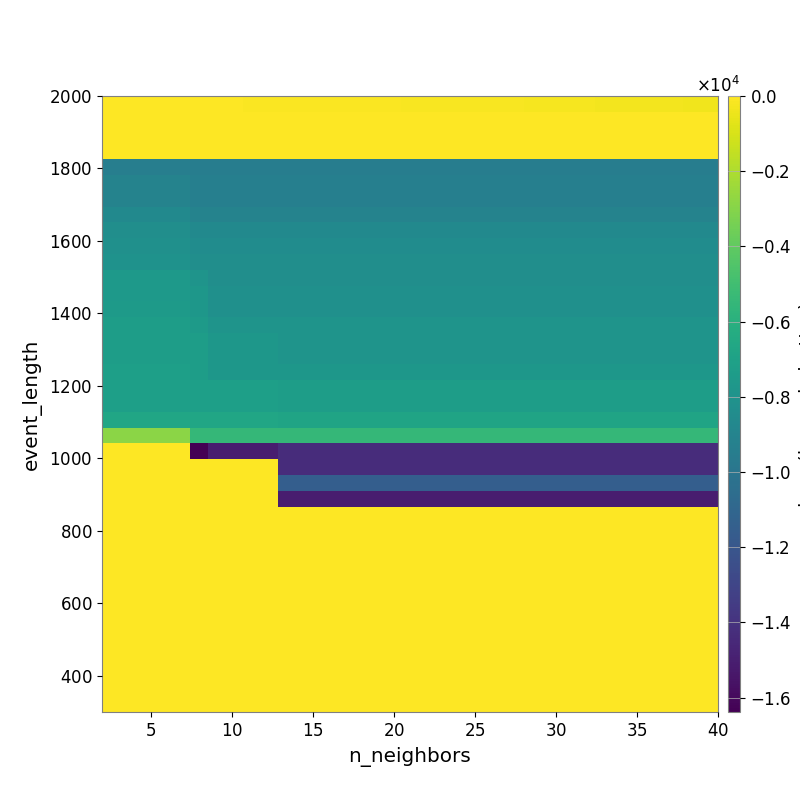

Data behind this chart, as committed beside it:
-3.528887099972349262e+01, -3.662886387788746134e+01, -3.885898574721250753e+01, -4.317004299859470962e+01, -4.768558795340559442e+01, -5.039178661213294674e+01, -5.254652644307905973e+01, -6.059537138689997704e+01, -6.652862137085075744e+01, -7.144987477654110819e+01, -8.070652161816843773e+01, -8.665342345110317979e+01, -9.060424269941945852e+01, -9.901885896002414711e+01, -1.109790853582723287e+02, -1.182560867408720355e+02, -1.272692298184692703e+02, -1.360797385736011904e+02, -1.421243680318694942e+02, -1.486138719414059608e+02, -1.565871638391789986e+02, -1.681945875258340379e+02, -1.758845230712496175e+02, -1.849535587000461589e+02
-3.570344097699561559e+01, -3.570344097699561559e+01, -3.570344097699561559e+01, -3.461870449529538263e+01, -3.461870449529538263e+01, -3.790200090685349466e+01, -3.790200090685349466e+01, -3.808429325808164378e+01, -3.808429325808164378e+01, -3.808429325808164378e+01, -3.196507759285624317e+01, -3.272848291073806593e+01, -3.273900660788135042e+01, -3.189408642580903575e+01, -3.215450555811617761e+01, -3.157259316227845147e+01, -3.399485444361251751e+01, -3.513226892732738094e+01, -3.566206389589804360e+01, -3.609704168781405542e+01, -3.704184895861038029e+01, -3.704184895861038029e+01, -3.907296310677367757e+01, -4.051982854476445084e+01
-3.631900772681521516e+01, -3.631900772681521516e+01, -3.631900772681521516e+01, -3.631900772681521516e+01, -3.631900772681521516e+01, -4.003511419490767764e+01, -4.003511419490767764e+01, -4.003511419490767764e+01, -4.003511419490767764e+01, -4.003511419490767764e+01, -4.130064409149107973e+01, -4.130064409149107973e+01, -4.130064409149107973e+01, -4.130064409149107973e+01, -4.130064409149107973e+01, -4.130064409149107973e+01, -4.130064409149107973e+01, -4.130064409149107973e+01, -4.212609476762541050e+01, -4.208604642807716090e+01, -4.208604642807716090e+01, -4.208604642807716090e+01, -4.208604642807716090e+01, -4.208604642807716090e+01
-3.757569186079789603e+01, -3.757569186079789603e+01, -3.757569186079789603e+01, -3.757569186079789603e+01, -3.757569186079789603e+01, -4.162311712831276367e+01, -4.162311712831276367e+01, -4.162311712831276367e+01, -4.162311712831276367e+01, -4.162311712831276367e+01, -4.162311712831276367e+01, -4.162311712831276367e+01, -4.162311712831276367e+01, -4.162311712831276367e+01, -4.162311712831276367e+01, -4.162311712831276367e+01, -4.162311712831276367e+01, -4.162311712831276367e+01, -4.162311712831276367e+01, -4.247735644150249357e+01, -4.247735644150249357e+01, -4.247735644150249357e+01, -4.247735644150249357e+01, -4.247735644150249357e+01
-9.345154306341504707e+03, -9.345154306341504707e+03, -9.345154306341504707e+03, -9.345154306341504707e+03, -9.345154306341504707e+03, -9.421455357562475911e+03, -9.421455357562475911e+03, -9.421455357562475911e+03, -9.421455357562475911e+03, -9.421455357562475911e+03, -9.421455357562475911e+03, -9.421455357562475911e+03, -9.421455357562475911e+03, -9.421455357562475911e+03, -9.421455357562475911e+03, -9.421455357562475911e+03, -9.421455357562475911e+03, -9.421455357562475911e+03, -9.421455357562475911e+03, -9.421455357562475911e+03, -9.421455357562475911e+03, -9.421455357562475911e+03, -9.421455357562475911e+03, -9.421455357562475911e+03
-9.063811394600141284e+03, -9.063811394600141284e+03, -9.063811394600141284e+03, -9.063811394600141284e+03, -9.063811394600141284e+03, -9.335148135198443924e+03, -9.335148135198443924e+03, -9.335148135198443924e+03, -9.335148135198443924e+03, -9.335148135198443924e+03, -9.335148135198443924e+03, -9.335148135198443924e+03, -9.335148135198443924e+03, -9.335148135198443924e+03, -9.335148135198443924e+03, -9.335148135198443924e+03, -9.335148135198443924e+03, -9.335148135198443924e+03, -9.335148135198443924e+03, -9.335148135198443924e+03, -9.335148135198443924e+03, -9.335148135198443924e+03, -9.335148135198443924e+03, -9.335148135198443924e+03
-9.063811394600141284e+03, -9.063811394600141284e+03, -9.063811394600141284e+03, -9.063811394600141284e+03, -9.063811394600141284e+03, -9.335148135198443924e+03, -9.335148135198443924e+03, -9.335148135198443924e+03, -9.335148135198443924e+03, -9.335148135198443924e+03, -9.335148135198443924e+03, -9.335148135198443924e+03, -9.335148135198443924e+03, -9.335148135198443924e+03, -9.335148135198443924e+03, -9.335148135198443924e+03, -9.335148135198443924e+03, -9.335148135198443924e+03, -9.335148135198443924e+03, -9.335148135198443924e+03, -9.335148135198443924e+03, -9.335148135198443924e+03, -9.335148135198443924e+03, -9.335148135198443924e+03
-8.633629225209671858e+03, -8.633629225209671858e+03, -8.633629225209671858e+03, -8.633629225209671858e+03, -8.633629225209671858e+03, -9.083057307018672873e+03, -9.083057307018672873e+03, -9.083057307018672873e+03, -9.083057307018672873e+03, -9.083057307018672873e+03, -9.083057307018672873e+03, -9.083057307018672873e+03, -9.083057307018672873e+03, -9.083057307018672873e+03, -9.083057307018672873e+03, -9.083057307018672873e+03, -9.083057307018672873e+03, -9.083057307018672873e+03, -9.083057307018672873e+03, -9.083057307018672873e+03, -9.083057307018672873e+03, -9.083057307018672873e+03, -9.083057307018672873e+03, -9.083057307018672873e+03
-8.300368943019209837e+03, -8.300368943019209837e+03, -8.300368943019209837e+03, -8.300368943019209837e+03, -8.300368943019209837e+03, -8.627258510137551639e+03, -8.627258510137551639e+03, -8.627258510137551639e+03, -8.627258510137551639e+03, -8.627258510137551639e+03, -8.627258510137551639e+03, -8.627258510137551639e+03, -8.627258510137551639e+03, -8.627258510137551639e+03, -8.627258510137551639e+03, -8.627258510137551639e+03, -8.627258510137551639e+03, -8.627258510137551639e+03, -8.627258510137551639e+03, -8.627258510137551639e+03, -8.627258510137551639e+03, -8.627258510137551639e+03, -8.627258510137551639e+03, -8.627258510137551639e+03
-8.161497028625140956e+03, -8.161497028625140956e+03, -8.161497028625140956e+03, -8.161497028625140956e+03, -8.161497028625140956e+03, -8.439923100259380590e+03, -8.439923100259380590e+03, -8.439923100259380590e+03, -8.439923100259380590e+03, -8.439923100259380590e+03, -8.398321626381637543e+03, -8.398321626381637543e+03, -8.398321626381637543e+03, -8.398321626381637543e+03, -8.398321626381637543e+03, -8.398321626381637543e+03, -8.398321626381637543e+03, -8.398321626381637543e+03, -8.398321626381637543e+03, -8.398321626381637543e+03, -8.398321626381637543e+03, -8.398321626381637543e+03, -8.398321626381637543e+03, -8.398321626381637543e+03
-8.024585751960656125e+03, -8.024585751960656125e+03, -8.024585751960656125e+03, -8.024585751960656125e+03, -8.024585751960656125e+03, -8.300369295666780090e+03, -8.300369295666780090e+03, -8.300369295666780090e+03, -8.300369295666780090e+03, -8.300369295666780090e+03, -8.300369295666780090e+03, -8.300369295666780090e+03, -8.300369295666780090e+03, -8.300369295666780090e+03, -8.300369295666780090e+03, -8.300369295666780090e+03, -8.300369295666780090e+03, -8.300369295666780090e+03, -8.300369295666780090e+03, -8.300369295666780090e+03, -8.300369295666780090e+03, -8.300369295666780090e+03, -8.300369295666780090e+03, -8.300369295666780090e+03
-7.599076463583868644e+03, -7.599076463583868644e+03, -7.599076463583868644e+03, -7.599076463583868644e+03, -7.599076463583868644e+03, -7.872036823720319262e+03, -8.300369295666780090e+03, -8.300369295666780090e+03, -8.300369295666780090e+03, -8.300369295666780090e+03, -8.300369295666780090e+03, -8.300369295666780090e+03, -8.300369295666780090e+03, -8.300369295666780090e+03, -8.300369295666780090e+03, -8.300369295666780090e+03, -8.300369295666780090e+03, -8.300369295666780090e+03, -8.300369295666780090e+03, -8.300369295666780090e+03, -8.300369295666780090e+03, -8.300369295666780090e+03, -8.300369295666780090e+03, -8.300369295666780090e+03
-7.599076463583868644e+03, -7.599076463583868644e+03, -7.599076463583868644e+03, -7.599076463583868644e+03, -7.599076463583868644e+03, -7.733658876666758260e+03, -8.161497028625140956e+03, -8.161497028625140956e+03, -8.161497028625140956e+03, -8.161497028625140956e+03, -8.161497028625140956e+03, -8.161497028625140956e+03, -8.161497028625140956e+03, -8.161497028625140956e+03, -8.161497028625140956e+03, -8.161497028625140956e+03, -8.161497028625140956e+03, -8.161497028625140956e+03, -8.161497028625140956e+03, -8.161497028625140956e+03, -8.161497028625140956e+03, -8.161497028625140956e+03, -8.161497028625140956e+03, -8.161497028625140956e+03
-7.470583728200258520e+03, -7.470583728200258520e+03, -7.470583728200258520e+03, -7.470583728200258520e+03, -7.470583728200258520e+03, -7.733658876666758260e+03, -8.161497028625140956e+03, -8.161497028625140956e+03, -8.161497028625140956e+03, -8.161497028625140956e+03, -8.161497028625140956e+03, -8.161497028625140956e+03, -8.161497028625140956e+03, -8.161497028625140956e+03, -8.161497028625140956e+03, -8.161497028625140956e+03, -8.161497028625140956e+03, -8.161497028625140956e+03, -8.161497028625140956e+03, -8.161497028625140956e+03, -8.161497028625140956e+03, -8.161497028625140956e+03, -8.161497028625140956e+03, -8.161497028625140956e+03
-7.283322933233018375e+03, -7.283322933233018375e+03, -7.283322933233018375e+03, -7.283322933233018375e+03, -7.283322933233018375e+03, -7.429361310796870384e+03, -7.872347908170542723e+03, -7.872347908170542723e+03, -7.872347908170542723e+03, -7.872347908170542723e+03, -7.872347908170542723e+03, -7.872347908170542723e+03, -7.872347908170542723e+03, -7.872347908170542723e+03, -7.872347908170542723e+03, -7.872347908170542723e+03, -7.872347908170542723e+03, -7.872347908170542723e+03, -7.872347908170542723e+03, -7.872347908170542723e+03, -7.872347908170542723e+03, -7.872347908170542723e+03, -7.872347908170542723e+03, -7.872347908170542723e+03
-7.283322933233018375e+03, -7.283322933233018375e+03, -7.283322933233018375e+03, -7.283322933233018375e+03, -7.283322933233018375e+03, -7.283322933233018375e+03, -7.722591465498131583e+03, -7.722591465498131583e+03, -7.722591465498131583e+03, -7.722591465498131583e+03, -7.872347908170542723e+03, -7.872347908170542723e+03, -7.872347908170542723e+03, -7.872347908170542723e+03, -7.872347908170542723e+03, -7.872347908170542723e+03, -7.872347908170542723e+03, -7.872347908170542723e+03, -7.872347908170542723e+03, -7.872347908170542723e+03, -7.872347908170542723e+03, -7.872347908170542723e+03, -7.872347908170542723e+03, -7.872347908170542723e+03
-7.283322933233018375e+03, -7.283322933233018375e+03, -7.283322933233018375e+03, -7.283322933233018375e+03, -7.283322933233018375e+03, -7.283322933233018375e+03, -7.722591465498131583e+03, -7.722591465498131583e+03, -7.722591465498131583e+03, -7.722591465498131583e+03, -7.872347908170542723e+03, -7.872347908170542723e+03, -7.872347908170542723e+03, -7.872347908170542723e+03, -7.872347908170542723e+03, -7.872347908170542723e+03, -7.872347908170542723e+03, -7.872347908170542723e+03, -7.872347908170542723e+03, -7.872347908170542723e+03, -7.872347908170542723e+03, -7.872347908170542723e+03, -7.872347908170542723e+03, -7.872347908170542723e+03
-7.145044703132523864e+03, -7.145044703132523864e+03, -7.145044703132523864e+03, -7.145044703132523864e+03, -7.145044703132523864e+03, -7.283322933233018375e+03, -7.722591465498131583e+03, -7.722591465498131583e+03, -7.722591465498131583e+03, -7.722591465498131583e+03, -7.722591465498131583e+03, -7.722591465498131583e+03, -7.722591465498131583e+03, -7.722591465498131583e+03, -7.722591465498131583e+03, -7.722591465498131583e+03, -7.722591465498131583e+03, -7.722591465498131583e+03, -7.722591465498131583e+03, -7.722591465498131583e+03, -7.722591465498131583e+03, -7.722591465498131583e+03, -7.722591465498131583e+03, -7.722591465498131583e+03
-7.145044703132523864e+03, -7.145044703132523864e+03, -7.145044703132523864e+03, -7.145044703132523864e+03, -7.145044703132523864e+03, -7.145044703132523864e+03, -7.145044703132523864e+03, -7.145044703132523864e+03, -7.145044703132523864e+03, -7.145044703132523864e+03, -7.283322933233018375e+03, -7.283322933233018375e+03, -7.283322933233018375e+03, -7.283322933233018375e+03, -7.283322933233018375e+03, -7.283322933233018375e+03, -7.283322933233018375e+03, -7.283322933233018375e+03, -7.283322933233018375e+03, -7.283322933233018375e+03, -7.283322933233018375e+03, -7.283322933233018375e+03, -7.283322933233018375e+03, -7.283322933233018375e+03
-7.145044703132523864e+03, -7.145044703132523864e+03, -7.145044703132523864e+03, -7.145044703132523864e+03, -7.145044703132523864e+03, -7.145044703132523864e+03, -7.145044703132523864e+03, -7.145044703132523864e+03, -7.145044703132523864e+03, -7.145044703132523864e+03, -7.283322933233018375e+03, -7.283322933233018375e+03, -7.283322933233018375e+03, -7.283322933233018375e+03, -7.283322933233018375e+03, -7.283322933233018375e+03, -7.283322933233018375e+03, -7.283322933233018375e+03, -7.283322933233018375e+03, -7.283322933233018375e+03, -7.283322933233018375e+03, -7.283322933233018375e+03, -7.283322933233018375e+03, -7.283322933233018375e+03
-6.664856406310543207e+03, -6.664856406310543207e+03, -6.664856406310543207e+03, -6.664856406310543207e+03, -6.664856406310543207e+03, -6.664856406310543207e+03, -6.664856406310543207e+03, -6.664856406310543207e+03, -6.664856406310543207e+03, -6.664856406310543207e+03, -6.823522895879547832e+03, -6.823522895879547832e+03, -6.823522895879547832e+03, -6.823522895879547832e+03, -6.823522895879547832e+03, -6.823522895879547832e+03, -6.823522895879547832e+03, -6.823522895879547832e+03, -6.823522895879547832e+03, -6.823522895879547832e+03, -6.823522895879547832e+03, -6.823522895879547832e+03, -6.823522895879547832e+03, -6.823522895879547832e+03
-2.877671545204290396e+03, -2.877671545204290396e+03, -2.877671545204290396e+03, -2.877671545204290396e+03, -2.877671545204290396e+03, -5.476590191352847796e+03, -5.476590191352847796e+03, -5.476590191352847796e+03, -5.476590191352847796e+03, -5.476590191352847796e+03, -5.476590191352847796e+03, -5.476590191352847796e+03, -5.476590191352847796e+03, -5.476590191352847796e+03, -5.476590191352847796e+03, -5.476590191352847796e+03, -5.476590191352847796e+03, -5.476590191352847796e+03, -5.476590191352847796e+03, -5.476590191352847796e+03, -5.476590191352847796e+03, -5.476590191352847796e+03, -5.476590191352847796e+03, -5.476590191352847796e+03
0.000000000000000000e+00, 0.000000000000000000e+00, 0.000000000000000000e+00, 0.000000000000000000e+00, 0.000000000000000000e+00, -1.638362805175781250e+04, -1.504929290934734672e+04, -1.504929290934734672e+04, -1.504929290934734672e+04, -1.504929290934734672e+04, -1.427699446956839711e+04, -1.427699446956839711e+04, -1.427699446956839711e+04, -1.427699446956839711e+04, -1.427699446956839711e+04, -1.427699446956839711e+04, -1.427699446956839711e+04, -1.427699446956839711e+04, -1.427699446956839711e+04, -1.427699446956839711e+04, -1.427699446956839711e+04, -1.427699446956839711e+04, -1.427699446956839711e+04, -1.427699446956839711e+04
0.000000000000000000e+00, 0.000000000000000000e+00, 0.000000000000000000e+00, 0.000000000000000000e+00, 0.000000000000000000e+00, 0.000000000000000000e+00, 0.000000000000000000e+00, 0.000000000000000000e+00, 0.000000000000000000e+00, 0.000000000000000000e+00, -1.427699446956839711e+04, -1.427699446956839711e+04, -1.427699446956839711e+04, -1.427699446956839711e+04, -1.427699446956839711e+04, -1.427699446956839711e+04, -1.427699446956839711e+04, -1.427699446956839711e+04, -1.427699446956839711e+04, -1.427699446956839711e+04, -1.427699446956839711e+04, -1.427699446956839711e+04, -1.427699446956839711e+04, -1.427699446956839711e+04
0.000000000000000000e+00, 0.000000000000000000e+00, 0.000000000000000000e+00, 0.000000000000000000e+00, 0.000000000000000000e+00, 0.000000000000000000e+00, 0.000000000000000000e+00, 0.000000000000000000e+00, 0.000000000000000000e+00, 0.000000000000000000e+00, -1.151079253668301862e+04, -1.151079253668301862e+04, -1.151079253668301862e+04, -1.151079253668301862e+04, -1.151079253668301862e+04, -1.151079253668301862e+04, -1.151079253668301862e+04, -1.151079253668301862e+04, -1.151079253668301862e+04, -1.151079253668301862e+04, -1.151079253668301862e+04, -1.151079253668301862e+04, -1.151079253668301862e+04, -1.151079253668301862e+04
0.000000000000000000e+00, 0.000000000000000000e+00, 0.000000000000000000e+00, 0.000000000000000000e+00, 0.000000000000000000e+00, 0.000000000000000000e+00, 0.000000000000000000e+00, 0.000000000000000000e+00, 0.000000000000000000e+00, 0.000000000000000000e+00, -1.504929364176922172e+04, -1.504929364176922172e+04, -1.504929364176922172e+04, -1.504929364176922172e+04, -1.504929364176922172e+04, -1.504929364176922172e+04, -1.504929364176922172e+04, -1.504929364176922172e+04, -1.504929364176922172e+04, -1.504929364176922172e+04, -1.504929364176922172e+04, -1.504929364176922172e+04, -1.504929364176922172e+04, -1.504929364176922172e+04
0.000000000000000000e+00, 0.000000000000000000e+00, 0.000000000000000000e+00, 0.000000000000000000e+00, 0.000000000000000000e+00, 0.000000000000000000e+00, 0.000000000000000000e+00, 0.000000000000000000e+00, 0.000000000000000000e+00, 0.000000000000000000e+00, 0.000000000000000000e+00, 0.000000000000000000e+00, 0.000000000000000000e+00, 0.000000000000000000e+00, 0.000000000000000000e+00, 0.000000000000000000e+00, 0.000000000000000000e+00, 0.000000000000000000e+00, 0.000000000000000000e+00, 0.000000000000000000e+00, 0.000000000000000000e+00, 0.000000000000000000e+00, 0.000000000000000000e+00, 0.000000000000000000e+00
0.000000000000000000e+00, 0.000000000000000000e+00, 0.000000000000000000e+00, 0.000000000000000000e+00, 0.000000000000000000e+00, 0.000000000000000000e+00, 0.000000000000000000e+00, 0.000000000000000000e+00, 0.000000000000000000e+00, 0.000000000000000000e+00, 0.000000000000000000e+00, 0.000000000000000000e+00, 0.000000000000000000e+00, 0.000000000000000000e+00, 0.000000000000000000e+00, 0.000000000000000000e+00, 0.000000000000000000e+00, 0.000000000000000000e+00, 0.000000000000000000e+00, 0.000000000000000000e+00, 0.000000000000000000e+00, 0.000000000000000000e+00, 0.000000000000000000e+00, 0.000000000000000000e+00
0.000000000000000000e+00, 0.000000000000000000e+00, 0.000000000000000000e+00, 0.000000000000000000e+00, 0.000000000000000000e+00, 0.000000000000000000e+00, 0.000000000000000000e+00, 0.000000000000000000e+00, 0.000000000000000000e+00, 0.000000000000000000e+00, 0.000000000000000000e+00, 0.000000000000000000e+00, 0.000000000000000000e+00, 0.000000000000000000e+00, 0.000000000000000000e+00, 0.000000000000000000e+00, 0.000000000000000000e+00, 0.000000000000000000e+00, 0.000000000000000000e+00, 0.000000000000000000e+00, 0.000000000000000000e+00, 0.000000000000000000e+00, 0.000000000000000000e+00, 0.000000000000000000e+00
0.000000000000000000e+00, 0.000000000000000000e+00, 0.000000000000000000e+00, 0.000000000000000000e+00, 0.000000000000000000e+00, 0.000000000000000000e+00, 0.000000000000000000e+00, 0.000000000000000000e+00, 0.000000000000000000e+00, 0.000000000000000000e+00, 0.000000000000000000e+00, 0.000000000000000000e+00, 0.000000000000000000e+00, 0.000000000000000000e+00, 0.000000000000000000e+00, 0.000000000000000000e+00, 0.000000000000000000e+00, 0.000000000000000000e+00, 0.000000000000000000e+00, 0.000000000000000000e+00, 0.000000000000000000e+00, 0.000000000000000000e+00, 0.000000000000000000e+00, 0.000000000000000000e+00
0.000000000000000000e+00, 0.000000000000000000e+00, 0.000000000000000000e+00, 0.000000000000000000e+00, 0.000000000000000000e+00, 0.000000000000000000e+00, 0.000000000000000000e+00, 0.000000000000000000e+00, 0.000000000000000000e+00, 0.000000000000000000e+00, 0.000000000000000000e+00, 0.000000000000000000e+00, 0.000000000000000000e+00, 0.000000000000000000e+00, 0.000000000000000000e+00, 0.000000000000000000e+00, 0.000000000000000000e+00, 0.000000000000000000e+00, 0.000000000000000000e+00, 0.000000000000000000e+00, 0.000000000000000000e+00, 0.000000000000000000e+00, 0.000000000000000000e+00, 0.000000000000000000e+00
0.000000000000000000e+00, 0.000000000000000000e+00, 0.000000000000000000e+00, 0.000000000000000000e+00, 0.000000000000000000e+00, 0.000000000000000000e+00, 0.000000000000000000e+00, 0.000000000000000000e+00, 0.000000000000000000e+00, 0.000000000000000000e+00, 0.000000000000000000e+00, 0.000000000000000000e+00, 0.000000000000000000e+00, 0.000000000000000000e+00, 0.000000000000000000e+00, 0.000000000000000000e+00, 0.000000000000000000e+00, 0.000000000000000000e+00, 0.000000000000000000e+00, 0.000000000000000000e+00, 0.000000000000000000e+00, 0.000000000000000000e+00, 0.000000000000000000e+00, 0.000000000000000000e+00
0.000000000000000000e+00, 0.000000000000000000e+00, 0.000000000000000000e+00, 0.000000000000000000e+00, 0.000000000000000000e+00, 0.000000000000000000e+00, 0.000000000000000000e+00, 0.000000000000000000e+00, 0.000000000000000000e+00, 0.000000000000000000e+00, 0.000000000000000000e+00, 0.000000000000000000e+00, 0.000000000000000000e+00, 0.000000000000000000e+00, 0.000000000000000000e+00, 0.000000000000000000e+00, 0.000000000000000000e+00, 0.000000000000000000e+00, 0.000000000000000000e+00, 0.000000000000000000e+00, 0.000000000000000000e+00, 0.000000000000000000e+00, 0.000000000000000000e+00, 0.000000000000000000e+00
0.000000000000000000e+00, 0.000000000000000000e+00, 0.000000000000000000e+00, 0.000000000000000000e+00, 0.000000000000000000e+00, 0.000000000000000000e+00, 0.000000000000000000e+00, 0.000000000000000000e+00, 0.000000000000000000e+00, 0.000000000000000000e+00, 0.000000000000000000e+00, 0.000000000000000000e+00, 0.000000000000000000e+00, 0.000000000000000000e+00, 0.000000000000000000e+00, 0.000000000000000000e+00, 0.000000000000000000e+00, 0.000000000000000000e+00, 0.000000000000000000e+00, 0.000000000000000000e+00, 0.000000000000000000e+00, 0.000000000000000000e+00, 0.000000000000000000e+00, 0.000000000000000000e+00
0.000000000000000000e+00, 0.000000000000000000e+00, 0.000000000000000000e+00, 0.000000000000000000e+00, 0.000000000000000000e+00, 0.000000000000000000e+00, 0.000000000000000000e+00, 0.000000000000000000e+00, 0.000000000000000000e+00, 0.000000000000000000e+00, 0.000000000000000000e+00, 0.000000000000000000e+00, 0.000000000000000000e+00, 0.000000000000000000e+00, 0.000000000000000000e+00, 0.000000000000000000e+00, 0.000000000000000000e+00, 0.000000000000000000e+00, 0.000000000000000000e+00, 0.000000000000000000e+00, 0.000000000000000000e+00, 0.000000000000000000e+00, 0.000000000000000000e+00, 0.000000000000000000e+00
0.000000000000000000e+00, 0.000000000000000000e+00, 0.000000000000000000e+00, 0.000000000000000000e+00, 0.000000000000000000e+00, 0.000000000000000000e+00, 0.000000000000000000e+00, 0.000000000000000000e+00, 0.000000000000000000e+00, 0.000000000000000000e+00, 0.000000000000000000e+00, 0.000000000000000000e+00, 0.000000000000000000e+00, 0.000000000000000000e+00, 0.000000000000000000e+00, 0.000000000000000000e+00, 0.000000000000000000e+00, 0.000000000000000000e+00, 0.000000000000000000e+00, 0.000000000000000000e+00, 0.000000000000000000e+00, 0.000000000000000000e+00, 0.000000000000000000e+00, 0.000000000000000000e+00
0.000000000000000000e+00, 0.000000000000000000e+00, 0.000000000000000000e+00, 0.000000000000000000e+00, 0.000000000000000000e+00, 0.000000000000000000e+00, 0.000000000000000000e+00, 0.000000000000000000e+00, 0.000000000000000000e+00, 0.000000000000000000e+00, 0.000000000000000000e+00, 0.000000000000000000e+00, 0.000000000000000000e+00, 0.000000000000000000e+00, 0.000000000000000000e+00, 0.000000000000000000e+00, 0.000000000000000000e+00, 0.000000000000000000e+00, 0.000000000000000000e+00, 0.000000000000000000e+00, 0.000000000000000000e+00, 0.000000000000000000e+00, 0.000000000000000000e+00, 0.000000000000000000e+00
0.000000000000000000e+00, 0.000000000000000000e+00, 0.000000000000000000e+00, 0.000000000000000000e+00, 0.000000000000000000e+00, 0.000000000000000000e+00, 0.000000000000000000e+00, 0.000000000000000000e+00, 0.000000000000000000e+00, 0.000000000000000000e+00, 0.000000000000000000e+00, 0.000000000000000000e+00, 0.000000000000000000e+00, 0.000000000000000000e+00, 0.000000000000000000e+00, 0.000000000000000000e+00, 0.000000000000000000e+00, 0.000000000000000000e+00, 0.000000000000000000e+00, 0.000000000000000000e+00, 0.000000000000000000e+00, 0.000000000000000000e+00, 0.000000000000000000e+00, 0.000000000000000000e+00
0.000000000000000000e+00, 0.000000000000000000e+00, 0.000000000000000000e+00, 0.000000000000000000e+00, 0.000000000000000000e+00, 0.000000000000000000e+00, 0.000000000000000000e+00, 0.000000000000000000e+00, 0.000000000000000000e+00, 0.000000000000000000e+00, 0.000000000000000000e+00, 0.000000000000000000e+00, 0.000000000000000000e+00, 0.000000000000000000e+00, 0.000000000000000000e+00, 0.000000000000000000e+00, 0.000000000000000000e+00, 0.000000000000000000e+00, 0.000000000000000000e+00, 0.000000000000000000e+00, 0.000000000000000000e+00, 0.000000000000000000e+00, 0.000000000000000000e+00, 0.000000000000000000e+00
